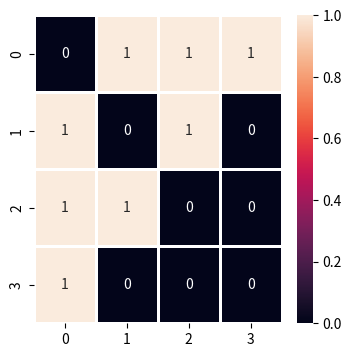
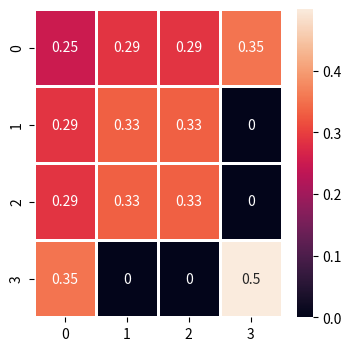

Here is the Python script that generated these plots, in order:
# -*- coding: utf-8 -*-
"""
Created on Tue Feb  8 16:58:50 2022

[redacted]
"""
## Plot heatmap of adjacency matrix and normalized adj
import numpy as np
import seaborn as sns
import matplotlib.pyplot as plt

A = [[0,1,1,1],[1,0,1,0],[1,1,0,0],[1,0,0,0]]
 
plt.figure(figsize=(4,4))
sns.heatmap(A, linewidth=1, annot=True)
plt.show()

A_t = A + np.identity(4)
D_t = [[4,0,0,0],[0,3,0,0],[0,0,3,0],[0,0,0,2]]

D_v=[[0.5,0,0,0],[0,0.577,0,0],[0,0,0.577,0],[0,0,0,0.707]]

A_h = D_v @ A_t @ D_v

plt.figure(figsize=(4,4))
sns.heatmap(A_h, linewidth=1, annot=True)
plt.show()